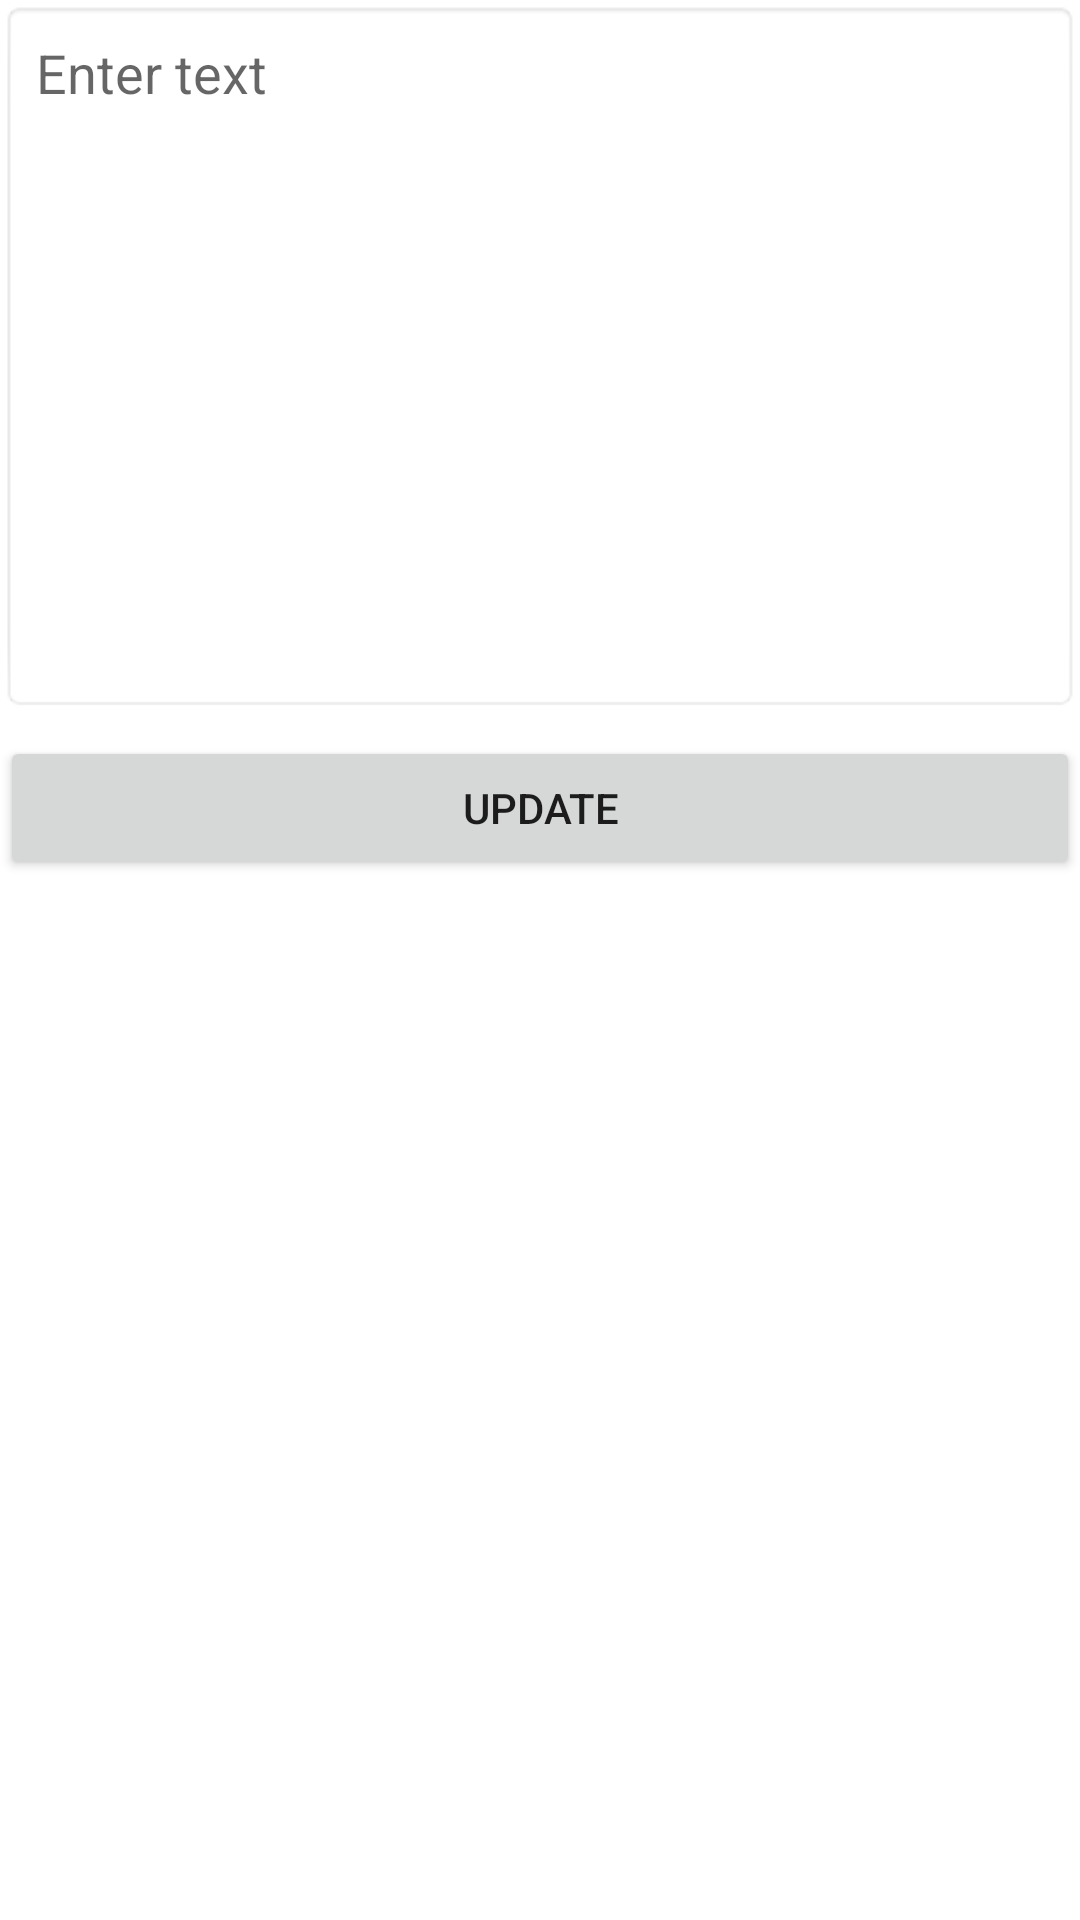

Layout XML and referenced resources for this Android screen:
<!-- AndroidManifest.xml: application theme Theme.KariGmailApi -->
<!-- res/layout/dialog_update.xml -->
<?xml version="1.0" encoding="utf-8"?>
<LinearLayout xmlns:android="http://schemas.android.com/apk/res/android"
    android:orientation="vertical"
    android:layout_width="match_parent"
    android:layout_height="match_parent"
    android:layout_margin="8dp">

    <EditText
        android:layout_width="match_parent"
        android:layout_height="wrap_content"
        android:id="@+id/edit_text"
        android:hint="Enter text"
        android:padding="12dp"
        android:lines="10"
        android:gravity="top"
        android:background="@android:drawable/editbox_background" />

    <Button
        android:layout_width="match_parent"
        android:layout_height="wrap_content"
        android:id="@+id/bt_update"
        android:text="Update"
        android:layout_marginTop="8dp"/>

</LinearLayout>
<!-- resources referenced by this layout -->
<resources>
  <style name="Theme.KariGmailApi" parent="Theme.MaterialComponents.DayNight.DarkActionBar">
          
          <item name="colorPrimary">@color/purple_500</item>
          <item name="colorPrimaryVariant">@color/purple_700</item>
          <item name="colorOnPrimary">@color/white</item>
          
          <item name="colorSecondary">@color/teal_200</item>
          <item name="colorSecondaryVariant">@color/teal_700</item>
          <item name="colorOnSecondary">@color/black</item>
          
          <item name="android:statusBarColor" tools:targetApi="l">?attr/colorPrimaryVariant</item>
          
      </style>
  <!-- not gathered from this repository: default colours our renderer supplied (Android Studio template values) -->
  <color name="purple_500">#FF6200EE</color>
  <color name="purple_700">#FF3700B3</color>
  <color name="teal_200">#FF03DAC5</color>
  <color name="teal_700">#FF018786</color>
  <color name="black">#FF000000</color>
  <color name="white">#FFFFFFFF</color>
</resources>
